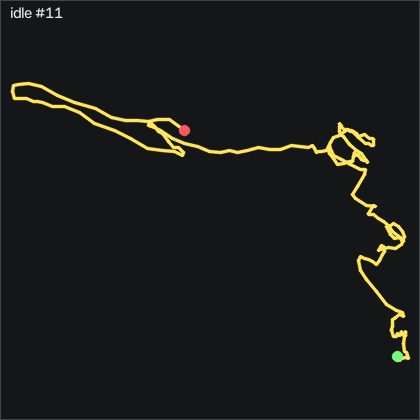

Values plotted in this chart, from the file beside it:
t_s, ax, ay, az, gx, gy, gz, seq
0.00000, -0.917, -0.109, 0.304, 0.1778, 0.2926, -0.05285, 52077
0.00900, -0.903, -0.11, 0.295, 0.2088, -0.1344, 0.1301, 52078
0.01900, -0.901, -0.106, 0.292, 0.3608, -0.1344, 0.00815, 52079
0.02900, -0.913, -0.102, 0.299, 0.1778, 0.1096, -0.2359, 52080
0.04000, -0.906, -0.104, 0.291, -0.03516, -0.2564, 0.2212, 52081
0.04900, -0.905, -0.106, 0.298, -0.06616, -0.2564, 0.5871, 52082
0.05900, -0.914, -0.103, 0.305, -0.1882, -0.1034, 0.1911, 52083
0.06900, -0.902, -0.106, 0.298, -0.1272, -0.5914, -0.08385, 52084
0.07900, -0.896, -0.109, 0.299, 0.1168, -0.5914, -0.2969, 52085
0.08900, -0.91, -0.102, 0.301, 0.08684, -0.1344, -0.6928, 52086
0.09900, -0.903, -0.105, 0.296, -0.03516, -0.2564, -0.6319, 52087
0.109, -0.902, -0.112, 0.297, 0.02584, -0.07344, -0.2668, 52088
0.119, -0.92, -0.11, 0.301, -0.06616, 0.3536, -0.05285, 52089
0.129, -0.907, -0.11, 0.296, -0.1572, -0.07344, 0.2822, 52090
0.139, -0.896, -0.108, 0.292, -0.1272, -0.1954, 0.3131, 52091
0.149, -0.909, -0.104, 0.303, -0.00516, 0.1406, -0.1139, 52092
0.159, -0.909, -0.107, 0.296, -0.00516, -0.01244, -0.1449, 52093
0.17, -0.898, -0.105, 0.297, 0.02584, -0.1644, -0.05285, 52094
0.179, -0.912, -0.103, 0.303, -0.00516, 0.2926, -0.4499, 52095
0.189, -0.909, -0.107, 0.296, -0.1572, 0.04856, -0.2969, 52096
0.199, -0.897, -0.109, 0.295, -0.1272, -0.1644, 0.1601, 52097
0.209, -0.912, -0.108, 0.299, -0.1272, 0.2616, -0.1139, 52098
0.219, -0.908, -0.111, 0.298, -0.2792, -0.04244, -0.2668, 52099
0.229, -0.901, -0.114, 0.296, -0.1572, -0.4694, -0.1139, 52100
0.239, -0.911, -0.112, 0.297, 0.05584, -0.1034, -0.2668, 52101
0.249, -0.911, -0.107, 0.301, 0.02584, -0.2564, -0.05285, 52102
0.259, -0.897, -0.112, 0.293, 0.05584, -0.5304, 0.4351, 52103
0.269, -0.906, -0.108, 0.302, 0.1168, -0.1034, 0.2212, 52104
0.279, -0.909, -0.105, 0.299, 0.1478, -0.07344, 0.06915, 52105
0.289, -0.894, -0.105, 0.298, 0.2698, -0.2864, 0.09915, 52106
0.3, -0.908, -0.1, 0.3, 0.2698, 0.07956, -0.3278, 52107
0.309, -0.914, -0.101, 0.297, 0.08684, 0.07956, -0.5409, 52108
0.319, -0.906, -0.102, 0.296, -0.1272, -0.2864, -0.2359, 52109
0.329, -0.916, -0.103, 0.298, -0.4622, -0.1644, -0.2969, 52110
0.34, -0.918, -0.105, 0.302, -0.7672, -0.5004, -0.2969, 52111
0.349, -0.897, -0.115, 0.297, -0.9192, -1.17, -0.1139, 52112
0.359, -0.9, -0.115, 0.3, -0.8282, -0.9884, -0.3278, 52113
0.369, -0.906, -0.116, 0.303, -0.5232, -0.7444, -0.4499, 52114
0.379, -0.896, -0.118, 0.296, -0.1572, -0.8054, -0.2059, 52115
0.389, -0.9, -0.115, 0.3, 0.2088, -0.3474, -0.3579, 52116
0.399, -0.911, -0.109, 0.305, 0.2998, 0.1706, -0.6018, 52117
0.409, -0.904, -0.109, 0.3, 0.2998, 0.07956, -0.2359, 52118
0.419, -0.909, -0.108, 0.302, 0.3608, 0.1706, -0.1449, 52119
0.429, -0.919, -0.108, 0.303, 0.3308, 0.2616, -0.3278, 52120
0.439, -0.905, -0.108, 0.299, 0.2698, -0.4084, -0.2059, 52121
0.449, -0.905, -0.107, 0.293, 0.2698, -0.5004, -0.3888, 52122
0.459, -0.914, -0.103, 0.3, 0.1168, -0.2254, -0.6319, 52123
0.47, -0.904, -0.113, 0.297, -0.09616, -0.3784, 0.1601, 52124
0.479, -0.903, -0.113, 0.299, -0.1882, -0.04244, 0.7391, 52125
0.489, -0.914, -0.116, 0.306, -0.1882, 0.3836, 0.4961, 52126
0.499, -0.902, -0.115, 0.301, 0.1168, -0.04244, 0.4042, 52127
0.51, -0.897, -0.114, 0.302, 0.6048, -0.2254, 0.2212, 52128
0.519, -0.914, -0.103, 0.301, 0.6658, 0.1096, -0.2969, 52129
0.529, -0.908, -0.1, 0.297, 0.4828, -0.3474, -0.1449, 52130
0.539, -0.902, -0.1, 0.298, 0.2388, -0.6524, 0.06915, 52131
0.549, -0.911, -0.09900, 0.3, -0.09616, -0.3784, -0.1749, 52132
0.559, -0.903, -0.105, 0.294, -0.3712, -0.4394, -0.02285, 52133
0.569, -0.895, -0.11, 0.298, -0.4012, -0.2564, 0.1911, 52134
0.579, -0.91, -0.111, 0.308, -0.3712, 0.2616, -0.1139, 52135
0.589, -0.903, -0.114, 0.3, -0.2492, -0.01244, -0.2359, 52136
... 140 more rows
